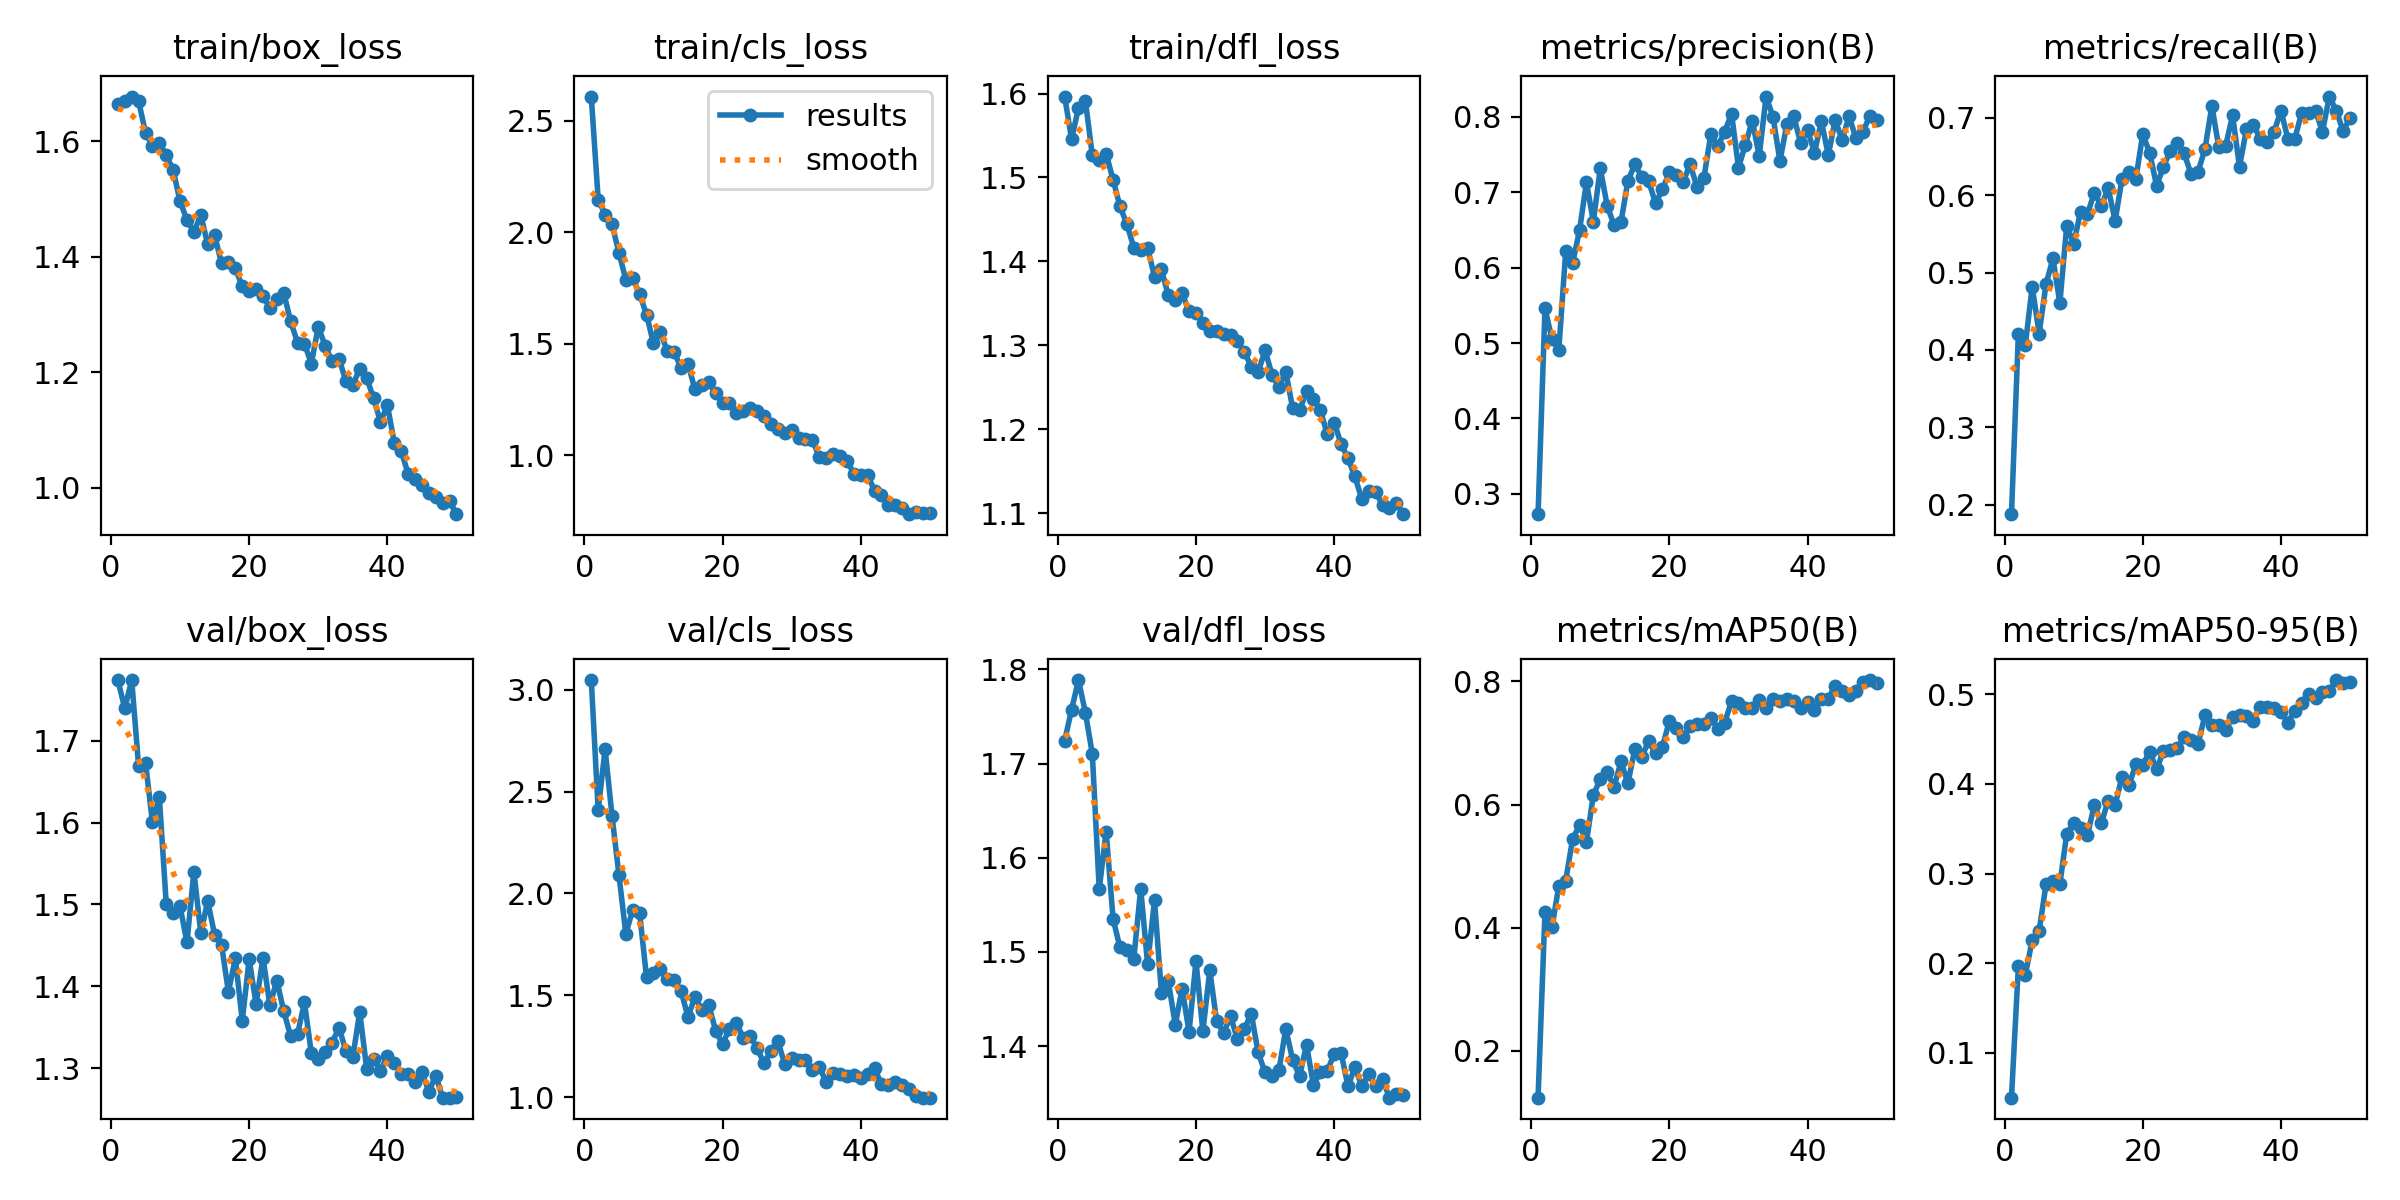

Data behind this chart, as committed beside it:
epoch, time, train/box_loss, train/cls_loss, train/dfl_loss, metrics/precision(B), metrics/recall(B), metrics/mAP50(B), metrics/mAP50-95(B), val/box_loss, val/cls_loss, val/dfl_loss, lr/pg0, lr/pg1, lr/pg2
1, 123.8, 1.665, 2.608, 1.596, 0.2731, 0.1879, 0.1241, 0.04993, 1.774, 3.048, 1.724, 0.000661, 0.000661, 0.000661
2, 259.9, 1.67, 2.147, 1.546, 0.5462, 0.4212, 0.4264, 0.1968, 1.74, 2.408, 1.757, 0.001301, 0.001301, 0.001301
3, 395.1, 1.677, 2.08, 1.583, 0.5054, 0.4061, 0.4006, 0.1867, 1.774, 2.709, 1.789, 0.001915, 0.001915, 0.001915
4, 530.4, 1.669, 2.035, 1.591, 0.4909, 0.4818, 0.4677, 0.2257, 1.669, 2.381, 1.754, 0.001881, 0.001881, 0.001881
5, 656.4, 1.615, 1.909, 1.526, 0.6216, 0.4212, 0.4767, 0.2359, 1.674, 2.092, 1.71, 0.001842, 0.001842, 0.001842
6, 775, 1.592, 1.787, 1.521, 0.606, 0.4849, 0.5444, 0.2878, 1.601, 1.801, 1.567, 0.001802, 0.001802, 0.001802
7, 910.3, 1.597, 1.794, 1.528, 0.6496, 0.5182, 0.5661, 0.2913, 1.631, 1.92, 1.628, 0.001762, 0.001762, 0.001762
8, 1034, 1.576, 1.723, 1.498, 0.7131, 0.4606, 0.5392, 0.2881, 1.5, 1.902, 1.535, 0.001723, 0.001723, 0.001723
9, 1153, 1.55, 1.63, 1.466, 0.661, 0.5606, 0.6157, 0.3444, 1.489, 1.587, 1.505, 0.001683, 0.001683, 0.001683
10, 1273, 1.496, 1.502, 1.444, 0.7317, 0.5371, 0.6414, 0.3563, 1.498, 1.611, 1.502, 0.001644, 0.001644, 0.001644
11, 1393, 1.464, 1.555, 1.416, 0.682, 0.5788, 0.6523, 0.3511, 1.454, 1.628, 1.493, 0.001604, 0.001604, 0.001604
12, 1512, 1.443, 1.466, 1.413, 0.6562, 0.5758, 0.6288, 0.3428, 1.54, 1.581, 1.567, 0.001564, 0.001564, 0.001564
13, 1628, 1.472, 1.462, 1.416, 0.6602, 0.603, 0.6701, 0.3769, 1.465, 1.573, 1.487, 0.001525, 0.001525, 0.001525
14, 1770, 1.421, 1.392, 1.382, 0.7151, 0.5858, 0.6344, 0.356, 1.504, 1.521, 1.555, 0.001485, 0.001485, 0.001485
15, 1902, 1.438, 1.411, 1.39, 0.7368, 0.6091, 0.6903, 0.3814, 1.463, 1.392, 1.457, 0.001446, 0.001446, 0.001446
16, 2031, 1.388, 1.296, 1.359, 0.7206, 0.5667, 0.6774, 0.3765, 1.451, 1.493, 1.469, 0.001406, 0.001406, 0.001406
17, 2159, 1.391, 1.317, 1.354, 0.7146, 0.6212, 0.7032, 0.4082, 1.393, 1.428, 1.423, 0.001366, 0.001366, 0.001366
18, 2279, 1.38, 1.33, 1.362, 0.6853, 0.6303, 0.6831, 0.3985, 1.434, 1.452, 1.461, 0.001327, 0.001327, 0.001327
19, 2399, 1.349, 1.278, 1.34, 0.7039, 0.6212, 0.6941, 0.4217, 1.358, 1.325, 1.415, 0.001287, 0.001287, 0.001287
20, 2512, 1.34, 1.233, 1.338, 0.7264, 0.6788, 0.7359, 0.421, 1.433, 1.26, 1.49, 0.001248, 0.001248, 0.001248
21, 2614, 1.344, 1.237, 1.326, 0.7234, 0.6545, 0.7242, 0.4359, 1.378, 1.336, 1.416, 0.001208, 0.001208, 0.001208
22, 2715, 1.332, 1.191, 1.317, 0.7139, 0.6121, 0.7094, 0.4161, 1.435, 1.365, 1.48, 0.001168, 0.001168, 0.001168
23, 2829, 1.31, 1.201, 1.317, 0.7369, 0.6365, 0.7284, 0.4368, 1.377, 1.289, 1.426, 0.001129, 0.001129, 0.001129
24, 2931, 1.327, 1.214, 1.313, 0.7069, 0.6576, 0.7308, 0.4381, 1.407, 1.299, 1.414, 0.001089, 0.001089, 0.001089
25, 3033, 1.338, 1.199, 1.312, 0.719, 0.6668, 0.7305, 0.4396, 1.37, 1.241, 1.432, 0.00105, 0.00105, 0.00105
26, 3131, 1.288, 1.175, 1.305, 0.7768, 0.6537, 0.7412, 0.4524, 1.339, 1.165, 1.408, 0.00101, 0.00101, 0.00101
27, 3237, 1.251, 1.14, 1.293, 0.7609, 0.6268, 0.7234, 0.4486, 1.341, 1.228, 1.418, 0.0009704, 0.0009704, 0.0009704
28, 3352, 1.249, 1.12, 1.274, 0.7801, 0.6303, 0.733, 0.4445, 1.38, 1.274, 1.435, 0.0009308, 0.0009308, 0.0009308
29, 3456, 1.215, 1.101, 1.268, 0.8041, 0.6593, 0.768, 0.4764, 1.318, 1.161, 1.393, 0.0008912, 0.0008912, 0.0008912
30, 3557, 1.278, 1.112, 1.294, 0.7326, 0.7151, 0.7648, 0.4652, 1.311, 1.19, 1.372, 0.0008516, 0.0008516, 0.0008516
31, 3664, 1.246, 1.079, 1.265, 0.7626, 0.6621, 0.7567, 0.4662, 1.319, 1.181, 1.369, 0.000812, 0.000812, 0.000812
32, 3765, 1.219, 1.073, 1.25, 0.795, 0.6636, 0.7572, 0.4601, 1.331, 1.181, 1.375, 0.0007724, 0.0007724, 0.0007724
33, 3872, 1.223, 1.07, 1.268, 0.7478, 0.703, 0.7692, 0.475, 1.35, 1.133, 1.418, 0.0007328, 0.0007328, 0.0007328
34, 3977, 1.185, 0.9921, 1.225, 0.8268, 0.6366, 0.7573, 0.477, 1.321, 1.149, 1.385, 0.0006932, 0.0006932, 0.0006932
35, 4079, 1.178, 0.9884, 1.223, 0.7999, 0.6848, 0.772, 0.4762, 1.313, 1.072, 1.368, 0.0006536, 0.0006536, 0.0006536
36, 4178, 1.206, 1.008, 1.245, 0.7413, 0.6909, 0.7677, 0.4707, 1.369, 1.117, 1.402, 0.000614, 0.000614, 0.000614
37, 4283, 1.19, 0.9969, 1.236, 0.79, 0.6725, 0.772, 0.4862, 1.299, 1.114, 1.359, 0.0005744, 0.0005744, 0.0005744
38, 4404, 1.156, 0.9757, 1.223, 0.8004, 0.6683, 0.7679, 0.4858, 1.312, 1.104, 1.372, 0.0005348, 0.0005348, 0.0005348
39, 4510, 1.113, 0.9184, 1.194, 0.7654, 0.6818, 0.7572, 0.4841, 1.296, 1.106, 1.374, 0.0004952, 0.0004952, 0.0004952
40, 4612, 1.143, 0.911, 1.208, 0.7823, 0.7091, 0.7665, 0.4798, 1.315, 1.092, 1.392, 0.0004556, 0.0004556, 0.0004556
41, 4706, 1.078, 0.912, 1.183, 0.7526, 0.6727, 0.7538, 0.4684, 1.307, 1.115, 1.393, 0.000416, 0.000416, 0.000416
42, 4806, 1.063, 0.8405, 1.165, 0.794, 0.6727, 0.7712, 0.4816, 1.292, 1.141, 1.358, 0.0003764, 0.0003764, 0.0003764
43, 4922, 1.024, 0.8231, 1.144, 0.7493, 0.7065, 0.7723, 0.49, 1.293, 1.062, 1.378, 0.0003368, 0.0003368, 0.0003368
44, 5032, 1.014, 0.7761, 1.117, 0.7958, 0.7061, 0.7933, 0.4998, 1.283, 1.06, 1.358, 0.0002972, 0.0002972, 0.0002972
45, 5143, 1.004, 0.7766, 1.127, 0.7692, 0.7091, 0.7842, 0.4955, 1.295, 1.074, 1.37, 0.0002576, 0.0002576, 0.0002576
46, 5259, 0.9912, 0.763, 1.125, 0.8007, 0.6818, 0.778, 0.5021, 1.271, 1.06, 1.358, 0.000218, 0.000218, 0.000218
47, 5372, 0.9837, 0.7366, 1.11, 0.7717, 0.7273, 0.7851, 0.5037, 1.291, 1.039, 1.365, 0.0001784, 0.0001784, 0.0001784
48, 5479, 0.9739, 0.7446, 1.107, 0.7799, 0.7091, 0.7988, 0.5158, 1.264, 1.003, 1.345, 0.0001388, 0.0001388, 0.0001388
49, 5576, 0.9761, 0.7419, 1.112, 0.8009, 0.6826, 0.8023, 0.5125, 1.264, 0.9967, 1.349, 9.92e-05, 9.92e-05, 9.92e-05
50, 5671, 0.9539, 0.7406, 1.099, 0.7953, 0.7, 0.7971, 0.5132, 1.265, 0.9969, 1.348, 5.96e-05, 5.96e-05, 5.96e-05
